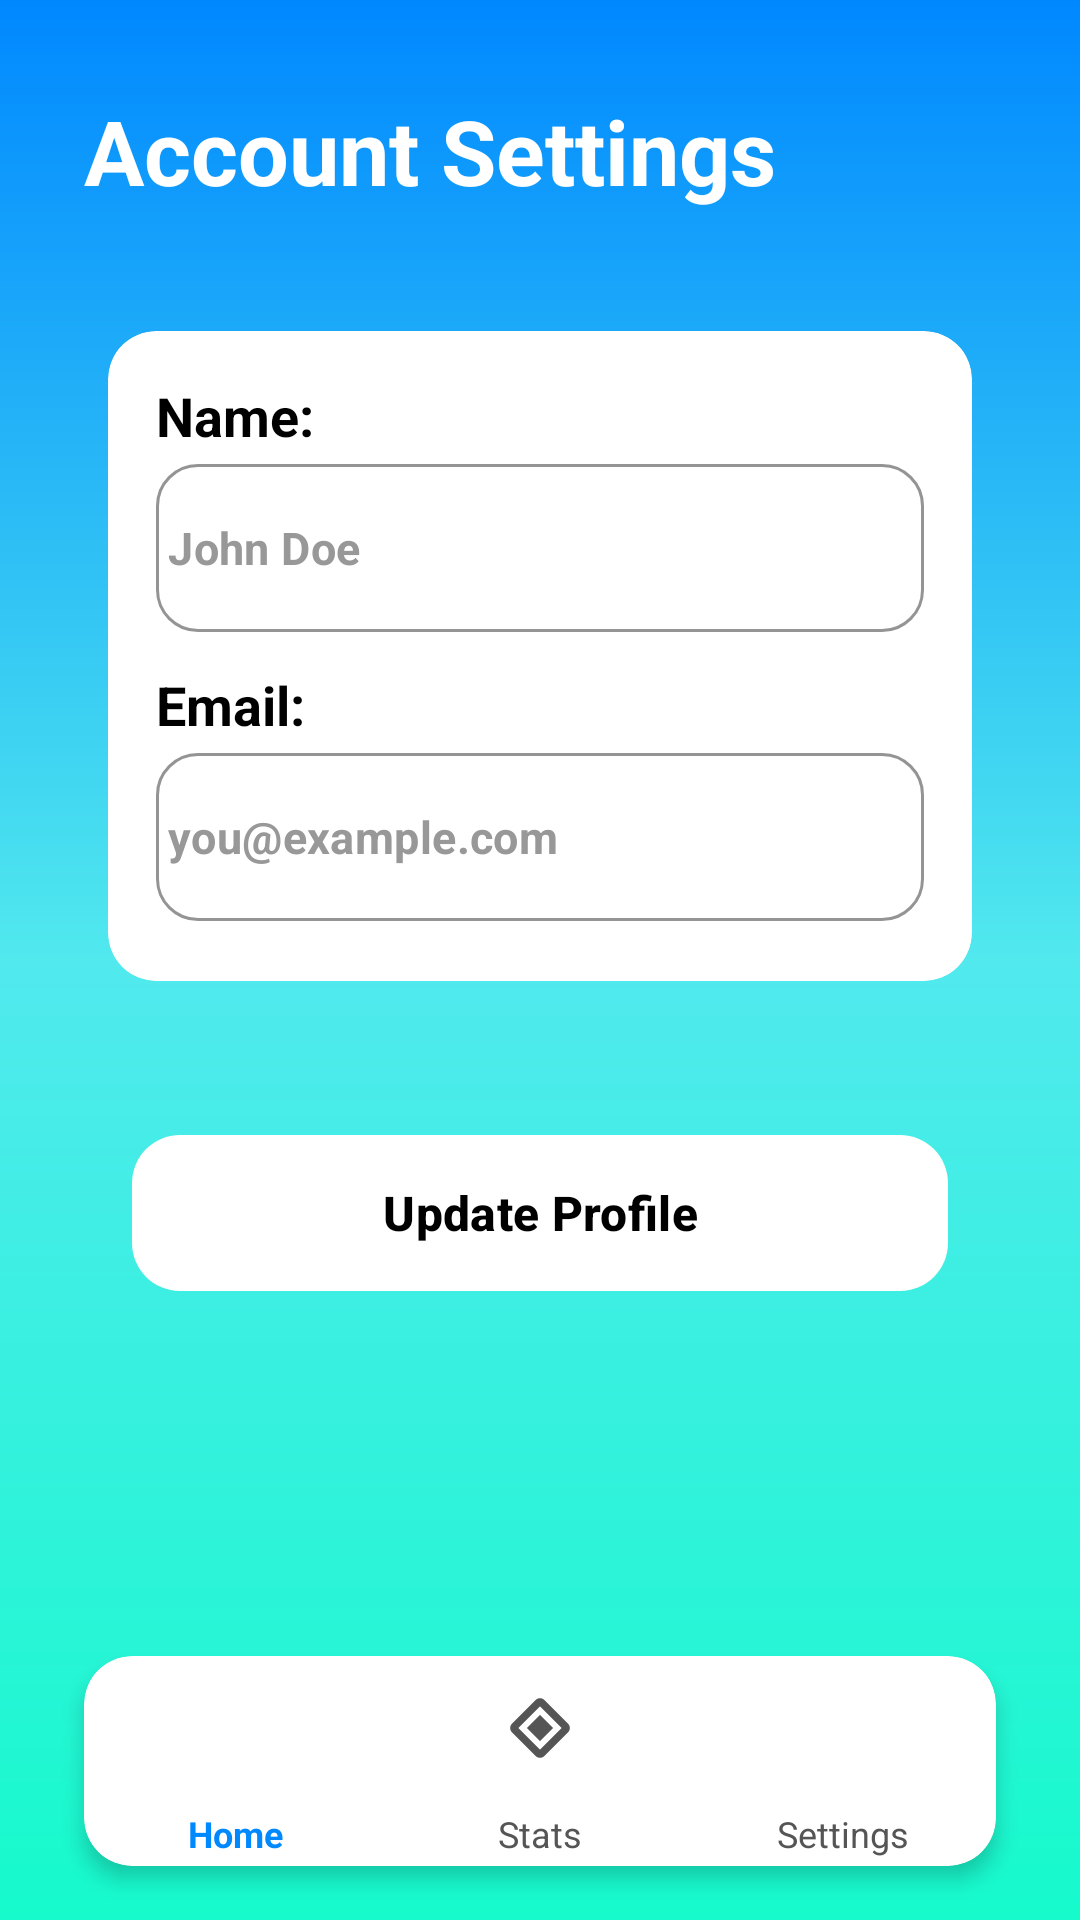

Write the Android layout XML for this screen, with the resource values it uses.
<!-- AndroidManifest.xml: application theme Theme.Avanza -->
<!-- res/layout/activity_avanza_accountsettings.xml -->
<?xml version="1.0" encoding="utf-8"?>
<androidx.constraintlayout.widget.ConstraintLayout
    xmlns:android="http://schemas.android.com/apk/res/android"
    xmlns:app="http://schemas.android.com/apk/res-auto"
    xmlns:tools="http://schemas.android.com/tools"
    android:layout_width="match_parent"
    android:layout_height="match_parent"
    android:id="@+id/main"
    android:background="@drawable/dashboard_background">

    
    <LinearLayout
        android:id="@+id/accountSettingsContent"
        android:layout_width="0dp"
        android:layout_height="wrap_content"
        android:orientation="vertical"
        android:paddingStart="28dp"
        android:paddingTop="24dp"
        android:paddingEnd="28dp"
        android:paddingBottom="24dp"
        app:layout_constraintTop_toTopOf="parent"
        app:layout_constraintStart_toStartOf="parent"
        app:layout_constraintEnd_toEndOf="parent">

        <TextView
            android:id="@+id/settingsMessage"
            android:layout_width="match_parent"
            android:layout_height="wrap_content"
            android:layout_marginTop="6dp"
            android:text="Account Settings"
            android:textColor="@color/white"
            android:textSize="30sp"
            android:textStyle="bold" />

    </LinearLayout>

    
    <com.google.android.material.card.MaterialCardView
        android:id="@+id/accountCard"
        android:layout_width="0dp"
        android:layout_height="wrap_content"
        android:layout_marginStart="36dp"
        android:layout_marginEnd="36dp"
        android:layout_marginTop="16dp"
        app:cardBackgroundColor="@android:color/white"
        app:cardCornerRadius="16dp"
        app:cardElevation="0dp"
        app:strokeWidth="0dp"
        app:layout_constraintTop_toBottomOf="@id/accountSettingsContent"
        app:layout_constraintStart_toStartOf="parent"
        app:layout_constraintEnd_toEndOf="parent">

        <androidx.constraintlayout.widget.ConstraintLayout
            android:layout_width="match_parent"
            android:layout_height="wrap_content"
            android:paddingStart="16dp"
            android:paddingTop="16dp"
            android:paddingEnd="16dp"
            android:paddingBottom="20dp">


        
        <TextView
            android:id="@+id/txtFullNameLabel"
            android:layout_width="0dp"
            android:layout_height="wrap_content"
            android:textStyle="bold"
            android:text="Name:"
            android:textColor="@color/black"
            android:textSize="18sp"
            app:layout_constraintStart_toStartOf="parent"
            app:layout_constraintEnd_toEndOf="parent"
            app:layout_constraintTop_toTopOf="parent"/>

            
        <com.google.android.material.textfield.TextInputLayout
            android:id="@+id/fullNameLayout"
            style="@style/Widget.MaterialComponents.TextInputLayout.OutlinedBox"
            android:layout_width="0dp"
            android:layout_height="wrap_content"
            android:layout_marginTop="4dp"
            app:boxCornerRadiusBottomEnd="14dp"
            app:boxCornerRadiusBottomStart="14dp"
            app:boxCornerRadiusTopEnd="14dp"
            app:boxCornerRadiusTopStart="14dp"
            app:boxStrokeColor="#AFAFAF"
            app:boxStrokeWidth="1dp"
            app:hintEnabled="false"
            app:layout_constraintTop_toBottomOf="@id/txtFullNameLabel"
            app:layout_constraintStart_toStartOf="parent"
            app:layout_constraintEnd_toEndOf="parent">

            <com.google.android.material.textfield.TextInputEditText
                android:id="@+id/editFullName"
                android:layout_width="match_parent"
                android:layout_height="56dp"
                android:hint="John Doe"
                android:inputType="textPersonName"
                android:paddingStart="4dp"
                android:textColor="#333333"
                android:textColorHint="#989898"
                android:textSize="15sp"
                android:textStyle="bold" />

        </com.google.android.material.textfield.TextInputLayout>


        
        <TextView
            android:id="@+id/txtEmailLabel"
            android:layout_width="0dp"
            android:layout_height="wrap_content"
            android:layout_marginTop="12dp"
            android:textStyle="bold"
            android:text="Email:"
            android:textColor="@color/black"
            android:textSize="18sp"
            app:layout_constraintTop_toBottomOf="@id/fullNameLayout"
            app:layout_constraintStart_toStartOf="parent"
            app:layout_constraintEnd_toEndOf="parent"/>

        
        <com.google.android.material.textfield.TextInputLayout
            android:id="@+id/emailLayout"
            style="@style/Widget.MaterialComponents.TextInputLayout.OutlinedBox"
            android:layout_width="0dp"
            android:layout_height="wrap_content"
            android:layout_marginTop="4dp"
            app:boxCornerRadiusBottomEnd="14dp"
            app:boxCornerRadiusBottomStart="14dp"
            app:boxCornerRadiusTopEnd="14dp"
            app:boxCornerRadiusTopStart="14dp"
            app:boxStrokeColor="#AFAFAF"
            app:boxStrokeWidth="1dp"
            app:hintEnabled="false"
            app:layout_constraintTop_toBottomOf="@id/txtEmailLabel"
            app:layout_constraintStart_toStartOf="parent"
            app:layout_constraintEnd_toEndOf="parent"
            app:layout_constraintBottom_toBottomOf="parent">

            <com.google.android.material.textfield.TextInputEditText
                android:id="@+id/editEmail"
                android:layout_width="match_parent"
                android:layout_height="56dp"
                android:hint="you@example.com"
                android:inputType="textEmailAddress"
                android:paddingStart="4dp"
                android:textColor="#333333"
                android:textColorHint="#989898"
                android:textSize="15sp"
                android:textStyle="bold" />

            </com.google.android.material.textfield.TextInputLayout>

        </androidx.constraintlayout.widget.ConstraintLayout>

    </com.google.android.material.card.MaterialCardView>

    
    <com.google.android.material.button.MaterialButton
        android:id="@+id/btnUpdateProfile"
        android:layout_width="0dp"
        android:layout_height="60dp"
        android:layout_marginStart="44dp"
        android:layout_marginEnd="44dp"
        android:layout_marginTop="280dp"

        android:text="Update Profile"
        android:textColor="@color/black"
        android:textSize="16sp"
        android:textStyle="bold"
        android:textAllCaps="false"

        app:backgroundTint="@android:color/white"
        app:cornerRadius="16dp"
        app:strokeWidth="0dp"

        app:layout_constraintTop_toBottomOf="@id/accountSettingsContent"
        app:layout_constraintStart_toStartOf="parent"
        app:layout_constraintEnd_toEndOf="parent" />

    
    <com.google.android.material.card.MaterialCardView
        android:id="@+id/bottomNavCard"
        android:layout_width="0dp"
        android:layout_height="70dp"
        android:layout_marginStart="28dp"
        android:layout_marginEnd="28dp"
        android:layout_marginBottom="18dp"
        app:cardBackgroundColor="@android:color/white"
        app:cardCornerRadius="16dp"
        app:cardElevation="4dp"
        app:strokeWidth="0dp"
        app:layout_constraintBottom_toBottomOf="parent"
        app:layout_constraintStart_toStartOf="parent"
        app:layout_constraintEnd_toEndOf="parent">

        <com.google.android.material.bottomnavigation.BottomNavigationView
            android:id="@+id/bottomNavigation"
            android:layout_width="match_parent"
            android:layout_height="80dp"
            android:background="@android:color/transparent"
            app:itemIconSize="24dp"
            app:itemIconTint="@color/bottom_nav_colors"
            app:itemTextColor="@color/bottom_nav_colors"
            app:itemTextAppearanceActive="@style/BottomNavText"
            app:itemTextAppearanceInactive="@style/BottomNavText"
            app:labelVisibilityMode="labeled"
            app:menu="@menu/bottom_nav_menu" />

    </com.google.android.material.card.MaterialCardView>

</androidx.constraintlayout.widget.ConstraintLayout>
<!-- resources referenced by this layout -->
<resources>
  <color name="black">#FF000000</color>
  <color name="white">#FFFFFFFF</color>
  <!-- drawable dashboard_background (drawable) -->
  <?xml version="1.0" encoding="utf-8"?>
  <shape xmlns:android="http://schemas.android.com/apk/res/android"
      android:shape="rectangle">
      
      <gradient
          android:type="linear"
          android:startColor="#0088FF"
          android:centerColor="#51E9EE"
          android:endColor="#16FACC"
          android:angle="270"/>
  
  </shape>
  <style name="BottomNavText">
          <item name="android:textSize">12sp</item>
      </style>
  <style name="Theme.Avanza" parent="Base.Theme.Avanza" />
  <style name="Base.Theme.Avanza" parent="Theme.Material3.DayNight.NoActionBar">
          
          
      </style>
</resources>
